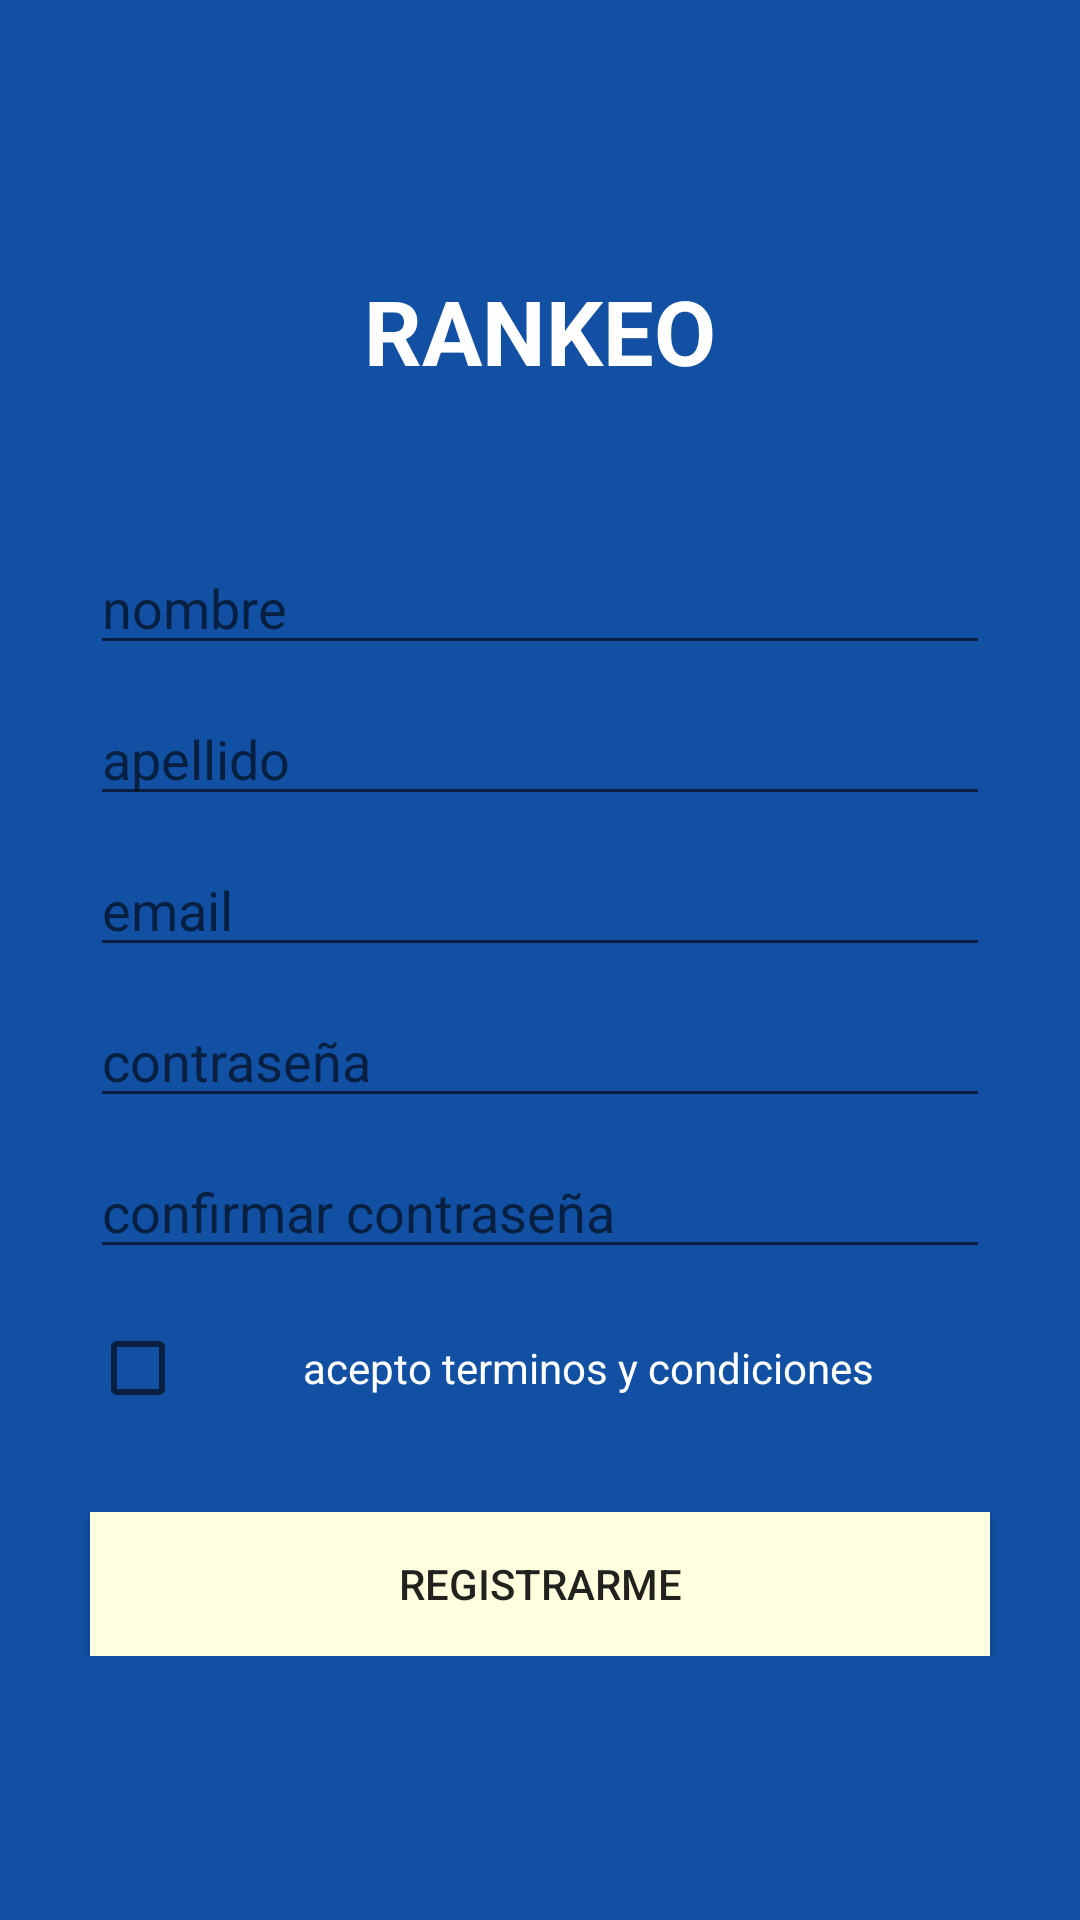

Layout XML and referenced resources for this Android screen:
<!-- AndroidManifest.xml: application theme Theme.Liga_padelX -->
<!-- res/layout/activity_nuevo_usuario.xml -->
<?xml version="1.0" encoding="utf-8"?>
<LinearLayout xmlns:android="http://schemas.android.com/apk/res/android"
    xmlns:app="http://schemas.android.com/apk/res-auto"
    xmlns:tools="http://schemas.android.com/tools"
    android:layout_width="match_parent"
    android:layout_height="match_parent"
android:background="@color/padel_azul"
    tools:context=".NuevoUsuario">

    <ScrollView
        android:layout_width="match_parent"
        android:layout_height="match_parent"
        android:layout_alignParentStart="true"
        android:layout_alignParentTop="true"
        android:layout_alignParentEnd="true"
        android:layout_marginEnd="0dp">

        <LinearLayout
            android:layout_width="match_parent"
            android:layout_height="wrap_content"
            android:orientation="vertical">



            <TextView
                android:layout_width="wrap_content"
                android:layout_height="wrap_content"
                android:textSize="30sp"
                android:textStyle="bold"
                android:textColor="@color/white"
                android:gravity="center"
                android:layout_marginTop="90dp"
                android:layout_marginBottom="50dp"
                android:layout_gravity="center"
                android:text="@string/rankeo"/>




            <EditText
                android:id="@+id/txt_nombre"
                android:layout_width="@dimen/max"
                android:layout_height="wrap_content"
                android:layout_gravity="center_horizontal"
                android:layout_marginBottom="@dimen/espacio"
                android:ems="10"
                android:hint="@string/nombre"
                android:inputType="textPersonName"
                android:text="" />

            <EditText
                android:id="@+id/txt_apellido"
                android:layout_width="@dimen/max"
                android:layout_height="wrap_content"
                android:layout_gravity="center_horizontal"
                android:layout_marginBottom="@dimen/espacio"
                android:ems="10"
                android:hint="@string/apellido"
                android:inputType="textPersonName"
                android:text="" />


            <EditText
                android:id="@+id/editTextTextEmailAddress"
                android:layout_width="@dimen/max"
                android:layout_height="wrap_content"
                android:layout_gravity="center_horizontal"
                android:layout_marginBottom="@dimen/espacio"
                android:ems="10"
                android:hint="@string/email"
                android:inputType="textEmailAddress" />

            <EditText
                android:id="@+id/txt_pass"
                android:layout_width="@dimen/max"
                android:layout_height="wrap_content"
                android:layout_gravity="center_horizontal"
                android:layout_marginBottom="@dimen/espacio"
                android:ems="10"
                android:hint="@string/contraseña"
                android:inputType="textPersonName" />
            <EditText
                android:id="@+id/txt_passConfirma"
                android:layout_width="@dimen/max"
                android:layout_height="wrap_content"
                android:layout_gravity="center_horizontal"
                android:layout_marginBottom="@dimen/espacio"
                android:ems="10"
                android:hint="@string/confirma_contraseña"
                android:inputType="textPersonName" />

            <CheckBox
                android:id="@+id/checkBox"
                android:layout_width="@dimen/max"
                android:layout_height="wrap_content"
                android:layout_gravity="center_horizontal"
             android:gravity="center"
                android:textColor="@color/white"
                android:text="@string/acepto"/>
            <Button
                android:id="@+id/btn_sigJugador"
                android:layout_width="@dimen/max"
                android:layout_height="wrap_content"
                android:layout_gravity="center_horizontal"
                android:layout_marginTop="@dimen/medium"
                android:background="@color/light_yellow"
                android:text="@string/registrarme" />




        </LinearLayout>
    </ScrollView>


</LinearLayout>
<!-- resources referenced by this layout -->
<resources>
  <color name="light_yellow">#FFFFE0</color>
  <color name="padel_azul">  #1250A4</color>
  <color name="white">#FFFFFFFF</color>
  <dimen name="espacio">9dp</dimen>
  <dimen name="max">300dp</dimen>
  <dimen name="medium">24dp</dimen>
  <string name="acepto">acepto terminos y condiciones</string>
  <string name="apellido">apellido</string>
  <string name="email">email</string>
  <string name="nombre">nombre</string>
  <string name="rankeo">RANKEO</string>
  <string name="registrarme">registrarme</string>
  <style name="Theme.Liga_padelX" parent="Theme.MaterialComponents.DayNight.NoActionBar">
          
          <item name="colorPrimary">@color/admin_amarillo</item>
          <item name="colorPrimaryVariant">@color/tennis_rojo</item>
          <item name="colorOnPrimary">@color/white</item>
          
          <item name="colorSecondary">@color/teal_200</item>
          <item name="colorSecondaryVariant">@color/teal_700</item>
          <item name="colorOnSecondary">@color/black</item>
          
          <item name="android:statusBarColor" tools:targetApi="l">?attr/colorPrimaryVariant</item>
          
      </style>
  <color name="admin_amarillo">  #F6B618</color>
  <color name="tennis_rojo"> #EE252C</color>
  <color name="teal_200">#FF03DAC5</color>
  <color name="teal_700">#FF018786</color>
  <color name="black">#FF000000</color>
</resources>
